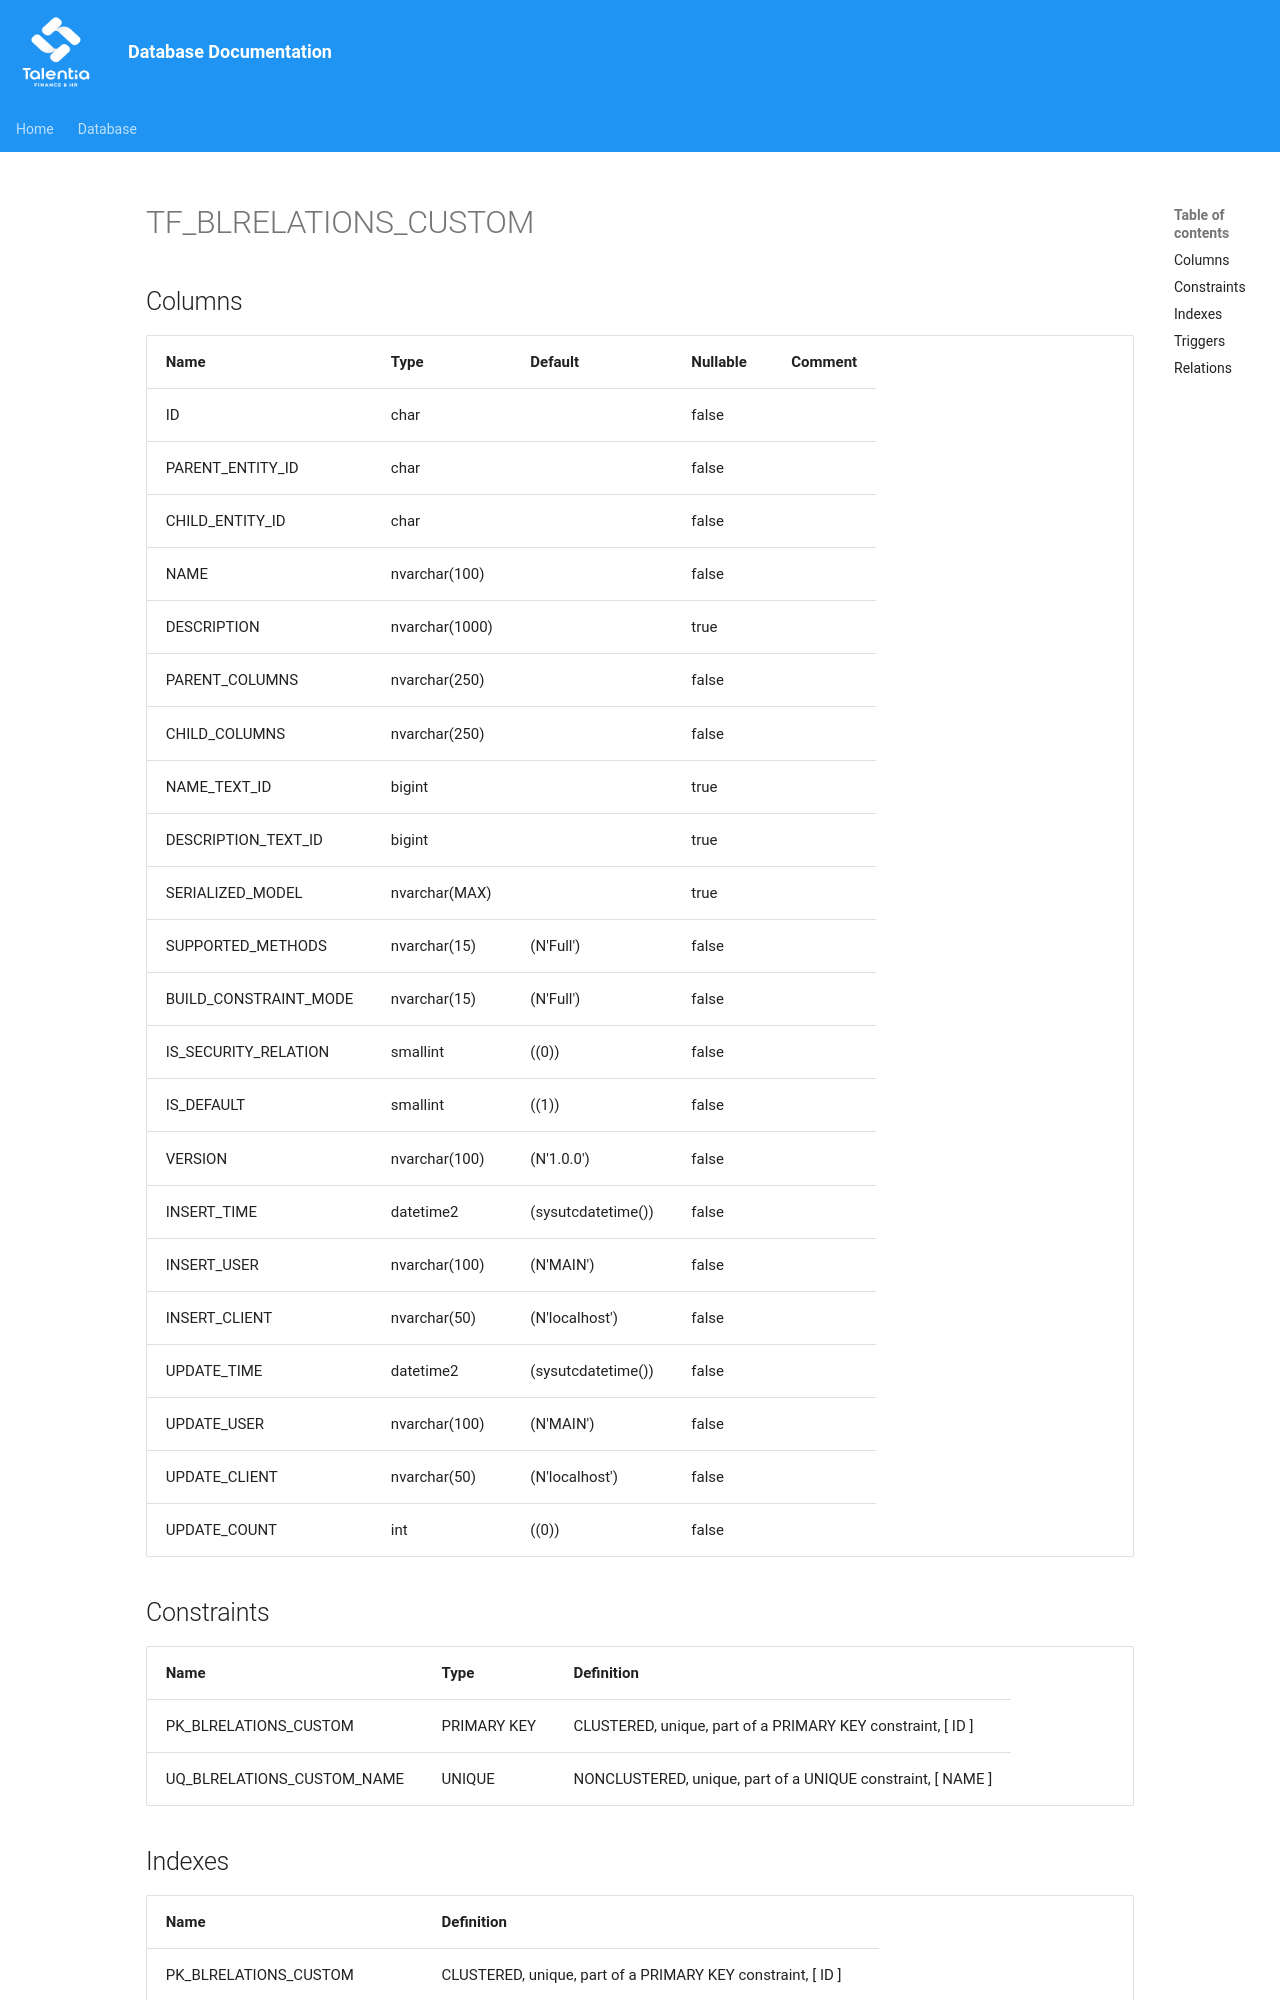

repository: giovanniporcelli/documentazione-db · page: schema/TF_BLRELATIONS_CUSTOM/index.html · generator: mkdocs

# TF_BLRELATIONS_CUSTOM

## Columns

| Name | Type | Default | Nullable | Comment |
| ---- | ---- | ------- | -------- | ------- |
| ID | char |  | false |  |
| PARENT_ENTITY_ID | char |  | false |  |
| CHILD_ENTITY_ID | char |  | false |  |
| NAME | nvarchar(100) |  | false |  |
| DESCRIPTION | nvarchar(1000) |  | true |  |
| PARENT_COLUMNS | nvarchar(250) |  | false |  |
| CHILD_COLUMNS | nvarchar(250) |  | false |  |
| NAME_TEXT_ID | bigint |  | true |  |
| DESCRIPTION_TEXT_ID | bigint |  | true |  |
| SERIALIZED_MODEL | nvarchar(MAX) |  | true |  |
| SUPPORTED_METHODS | nvarchar(15) | (N'Full') | false |  |
| BUILD_CONSTRAINT_MODE | nvarchar(15) | (N'Full') | false |  |
| IS_SECURITY_RELATION | smallint | ((0)) | false |  |
| IS_DEFAULT | smallint | ((1)) | false |  |
| VERSION | nvarchar(100) | (N'1.0.0') | false |  |
| INSERT_TIME | datetime2 | (sysutcdatetime()) | false |  |
| INSERT_USER | nvarchar(100) | (N'MAIN') | false |  |
| INSERT_CLIENT | nvarchar(50) | (N'localhost') | false |  |
| UPDATE_TIME | datetime2 | (sysutcdatetime()) | false |  |
| UPDATE_USER | nvarchar(100) | (N'MAIN') | false |  |
| UPDATE_CLIENT | nvarchar(50) | (N'localhost') | false |  |
| UPDATE_COUNT | int | ((0)) | false |  |

## Constraints

| Name | Type | Definition |
| ---- | ---- | ---------- |
| PK_BLRELATIONS_CUSTOM | PRIMARY KEY | CLUSTERED, unique, part of a PRIMARY KEY constraint, [ ID ] |
| UQ_BLRELATIONS_CUSTOM_NAME | UNIQUE | NONCLUSTERED, unique, part of a UNIQUE constraint, [ NAME ] |

## Indexes

| Name | Definition |
| ---- | ---------- |
| PK_BLRELATIONS_CUSTOM | CLUSTERED, unique, part of a PRIMARY KEY constraint, [ ID ] |
| UQ_BLRELATIONS_CUSTOM_NAME | NONCLUSTERED, unique, part of a UNIQUE constraint, [ NAME ] |
